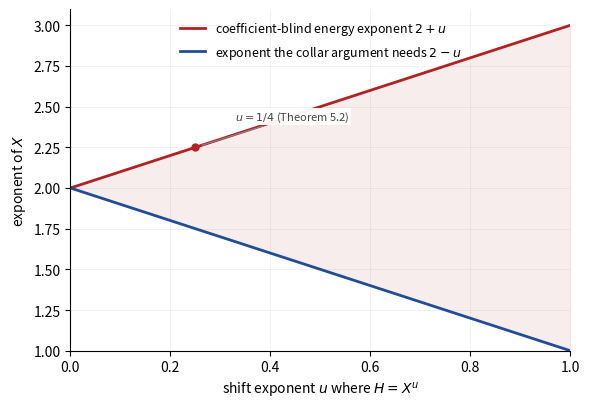

Recreate this plot in Python.
"""
Reproducibility script for the schematic comparison figure in Section 5
("Coefficient-uniform failure") of:

  Maximal Large Sieve and Coefficient Uniform Failure for Liouville Correlations
  Deep Bhattacharjee and Ushashi Bhattacharya, 2026

This script regenerates collar_gap_figure.pdf. It plots, on an exponent
axis u in [0,1] (with H = X^u), the two competing exponents:

  - coefficient-blind correlation energy exponent:   2 + u   (red)
  - exponent the Liouville collar argument needs:     2 - u   (blue)

and marks the explicit point u = 1/4 used in Theorem 5.2. No numerical
data about lambda(n) or any arithmetic function is computed; the figure
is a plot of two explicit linear functions of u together with one marked
point. The annotation is positioned away from the blue curve to avoid
visual overlap in narrow mobile PDF viewers.
"""
import matplotlib
matplotlib.use("Agg")
import matplotlib.pyplot as plt
import numpy as np

u = np.linspace(0, 1, 400)
energy_blind = 2 + u
energy_needed = 2 - u

fig, ax = plt.subplots(figsize=(6.0, 4.2))

ax.plot(u, energy_blind, color="#b22222", linewidth=2.0,
        label=r"coefficient-blind energy exponent $2+u$")
ax.plot(u, energy_needed, color="#1f4e96", linewidth=2.0,
        label=r"exponent the collar argument needs $2-u$")
ax.fill_between(u, energy_needed, energy_blind, where=(energy_blind >= energy_needed),
                 color="#b22222", alpha=0.08)

u0 = 0.25
ax.plot([u0], [2 + u0], marker="o", color="#b22222", markersize=5, zorder=5)
ax.annotate(r"$u=1/4$ (Theorem 5.2)",
            xy=(u0, 2 + u0), xytext=(0.33, 2.42),
            fontsize=8, color="#444444",
            bbox=dict(boxstyle="square,pad=0.12", fc="white", ec="none", alpha=0.95),
            arrowprops=dict(arrowstyle="-", color="#888888", lw=0.8,
                             shrinkA=2, shrinkB=5))

ax.set_xlabel(r"shift exponent $u$ where $H = X^{u}$")
ax.set_ylabel(r"exponent of $X$")
ax.set_xlim(0, 1)
ax.set_ylim(1.0, 3.1)
ax.legend(loc="upper center", fontsize=9, frameon=False)
ax.spines["top"].set_visible(False)
ax.spines["right"].set_visible(False)
ax.grid(alpha=0.25, linewidth=0.5)

fig.tight_layout()
fig.savefig("collar_gap_figure.pdf")
print("wrote collar_gap_figure.pdf")
